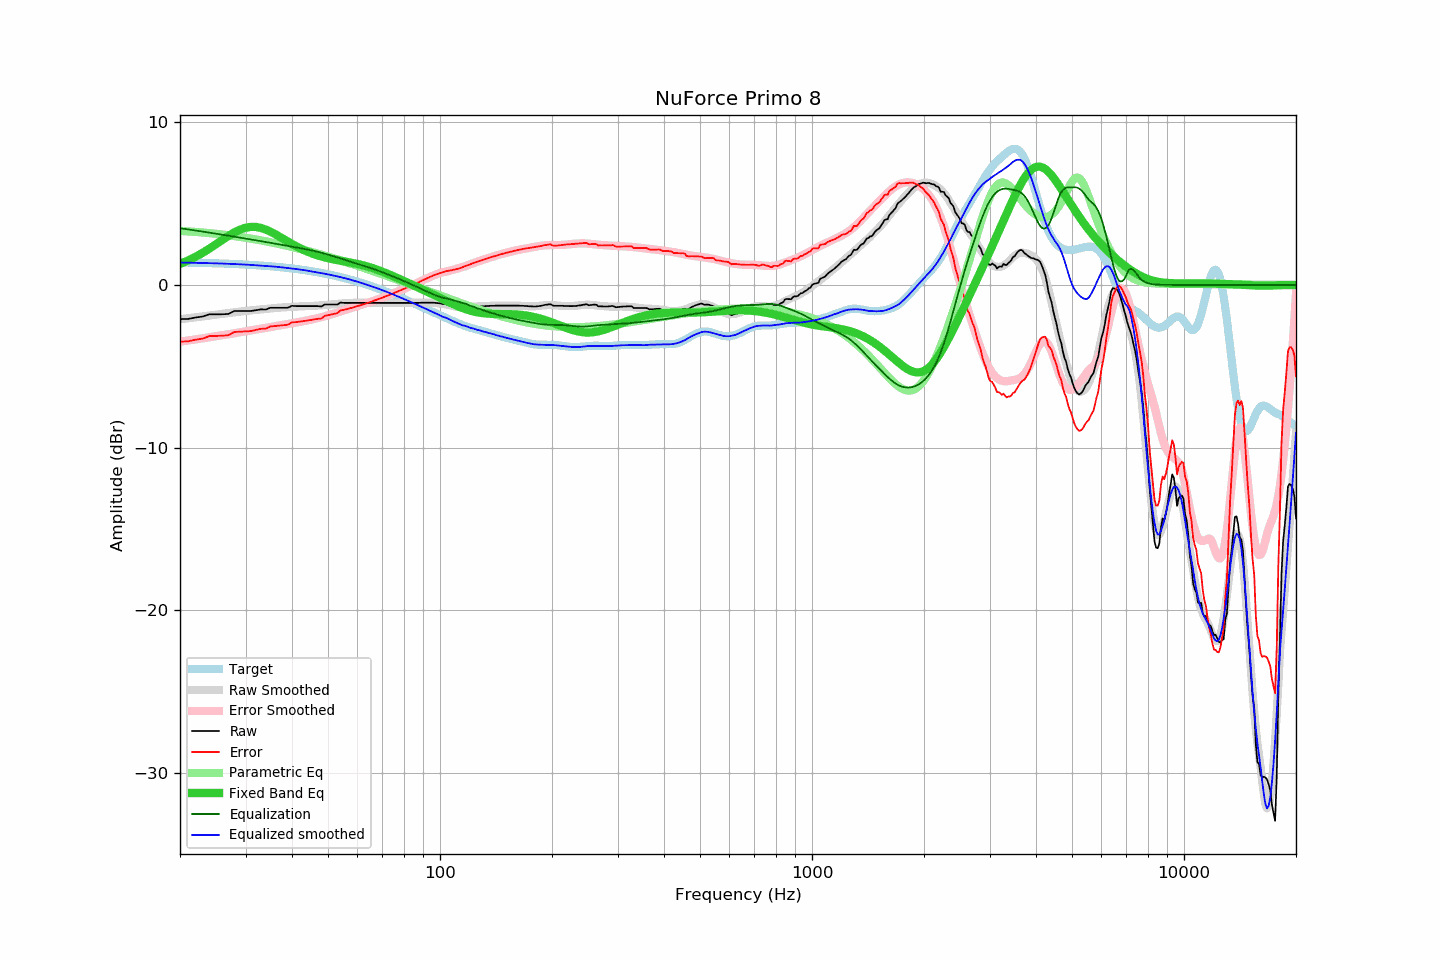

The file beside this chart, header and first rows:
frequency, raw, error, smoothed, error_smoothed, equalization, parametric_eq, equalized_raw, equalized_smoothed, target
20, -2.10, -3.48, -2.11, -3.49, 3.49, 1.29, 1.39, 1.38, 1.38
21, -2.09, -3.47, -2.05, -3.42, 3.42, 1.50, 1.33, 1.37, 1.37
22, -2.00, -3.37, -1.99, -3.35, 3.35, 1.73, 1.35, 1.36, 1.37
23, -1.94, -3.30, -1.93, -3.28, 3.28, 1.97, 1.34, 1.35, 1.35
24, -1.80, -3.14, -1.88, -3.22, 3.22, 2.23, 1.41, 1.34, 1.34
25, -1.80, -3.13, -1.82, -3.15, 3.15, 2.50, 1.35, 1.33, 1.33
26, -1.80, -3.12, -1.77, -3.09, 3.09, 2.77, 1.29, 1.31, 1.32
27, -1.78, -3.08, -1.73, -3.03, 3.03, 3.01, 1.25, 1.30, 1.30
28, -1.60, -2.89, -1.68, -2.97, 2.97, 3.23, 1.37, 1.29, 1.29
29, -1.60, -2.87, -1.64, -2.91, 2.91, 3.40, 1.31, 1.27, 1.27
30, -1.60, -2.85, -1.60, -2.85, 2.85, 3.52, 1.25, 1.25, 1.25
31, -1.60, -2.84, -1.56, -2.80, 2.80, 3.57, 1.20, 1.23, 1.24
32, -1.55, -2.77, -1.53, -2.74, 2.74, 3.56, 1.19, 1.21, 1.22
33, -1.50, -2.70, -1.50, -2.69, 2.69, 3.51, 1.19, 1.19, 1.19
34, -1.51, -2.68, -1.48, -2.64, 2.64, 3.41, 1.13, 1.17, 1.17
35, -1.40, -2.55, -1.44, -2.59, 2.59, 3.28, 1.19, 1.15, 1.15
36, -1.40, -2.53, -1.41, -2.54, 2.54, 3.13, 1.14, 1.13, 1.12
37, -1.40, -2.50, -1.39, -2.49, 2.49, 2.97, 1.09, 1.10, 1.10
38, -1.40, -2.47, -1.38, -2.45, 2.45, 2.82, 1.04, 1.07, 1.07
39, -1.40, -2.44, -1.36, -2.40, 2.40, 2.66, 1.00, 1.04, 1.04
40, -1.28, -2.30, -1.34, -2.35, 2.35, 2.52, 1.07, 1.01, 1.01
41, -1.30, -2.29, -1.33, -2.31, 2.31, 2.39, 1.01, 0.98, 0.98
42, -1.30, -2.25, -1.32, -2.27, 2.27, 2.26, 0.97, 0.95, 0.95
43, -1.30, -2.22, -1.31, -2.22, 2.22, 2.15, 0.92, 0.92, 0.92
44, -1.30, -2.19, -1.30, -2.18, 2.18, 2.05, 0.88, 0.88, 0.89
45, -1.30, -2.15, -1.30, -2.13, 2.13, 1.96, 0.83, 0.84, 0.85
46, -1.30, -2.11, -1.28, -2.08, 2.08, 1.88, 0.78, 0.80, 0.81
47, -1.30, -2.08, -1.27, -2.03, 2.03, 1.81, 0.73, 0.77, 0.78
48, -1.32, -2.06, -1.25, -1.98, 1.98, 1.75, 0.66, 0.73, 0.74
49, -1.20, -1.90, -1.23, -1.92, 1.92, 1.69, 0.72, 0.69, 0.70
50, -1.20, -1.86, -1.22, -1.87, 1.87, 1.64, 0.67, 0.64, 0.66
51, -1.20, -1.82, -1.20, -1.81, 1.81, 1.60, 0.61, 0.61, 0.62
52, -1.20, -1.77, -1.18, -1.75, 1.75, 1.56, 0.55, 0.57, 0.57
53, -1.20, -1.73, -1.16, -1.69, 1.69, 1.52, 0.49, 0.53, 0.53
54, -1.08, -1.57, -1.14, -1.63, 1.63, 1.49, 0.54, 0.48, 0.48
55, -1.10, -1.54, -1.13, -1.57, 1.57, 1.46, 0.47, 0.44, 0.44
56, -1.10, -1.49, -1.12, -1.51, 1.51, 1.42, 0.41, 0.39, 0.39
57, -1.10, -1.45, -1.11, -1.45, 1.45, 1.39, 0.35, 0.35, 0.35
58, -1.10, -1.40, -1.10, -1.40, 1.40, 1.36, 0.30, 0.30, 0.30
59, -1.10, -1.35, -1.10, -1.34, 1.34, 1.33, 0.24, 0.24, 0.25
60, -1.10, -1.30, -1.10, -1.29, 1.29, 1.29, 0.19, 0.20, 0.20
61, -1.10, -1.25, -1.09, -1.24, 1.24, 1.25, 0.14, 0.15, 0.15
62, -1.10, -1.20, -1.09, -1.19, 1.19, 1.21, 0.09, 0.10, 0.10
63, -1.10, -1.15, -1.10, -1.14, 1.14, 1.17, 0.04, 0.05, 0.05
64, -1.10, -1.10, -1.10, -1.09, 1.09, 1.13, -0.01, -0.01, -0.00
65, -1.10, -1.05, -1.10, -1.04, 1.04, 1.08, -0.06, -0.06, -0.06
66, -1.10, -0.99, -1.10, -0.99, 0.99, 1.03, -0.11, -0.11, -0.11
67, -1.10, -0.94, -1.10, -0.94, 0.94, 0.98, -0.16, -0.16, -0.16
68, -1.10, -0.89, -1.10, -0.89, 0.89, 0.93, -0.21, -0.21, -0.21
69, -1.10, -0.83, -1.10, -0.83, 0.83, 0.87, -0.27, -0.27, -0.27
70, -1.10, -0.78, -1.10, -0.78, 0.78, 0.82, -0.32, -0.32, -0.32
71, -1.10, -0.73, -1.10, -0.73, 0.73, 0.76, -0.37, -0.37, -0.38
72, -1.10, -0.67, -1.10, -0.67, 0.67, 0.70, -0.43, -0.43, -0.43
73, -1.10, -0.62, -1.10, -0.62, 0.62, 0.65, -0.48, -0.48, -0.48
74, -1.10, -0.56, -1.10, -0.56, 0.56, 0.59, -0.54, -0.54, -0.54
75, -1.10, -0.51, -1.10, -0.51, 0.51, 0.53, -0.59, -0.59, -0.59
76, -1.10, -0.45, -1.10, -0.45, 0.45, 0.47, -0.65, -0.65, -0.65
77, -1.10, -0.40, -1.10, -0.40, 0.40, 0.42, -0.70, -0.70, -0.70
78, -1.10, -0.35, -1.10, -0.35, 0.35, 0.36, -0.75, -0.75, -0.76
79, -1.10, -0.29, -1.10, -0.29, 0.29, 0.30, -0.81, -0.81, -0.81
... 553 more rows
